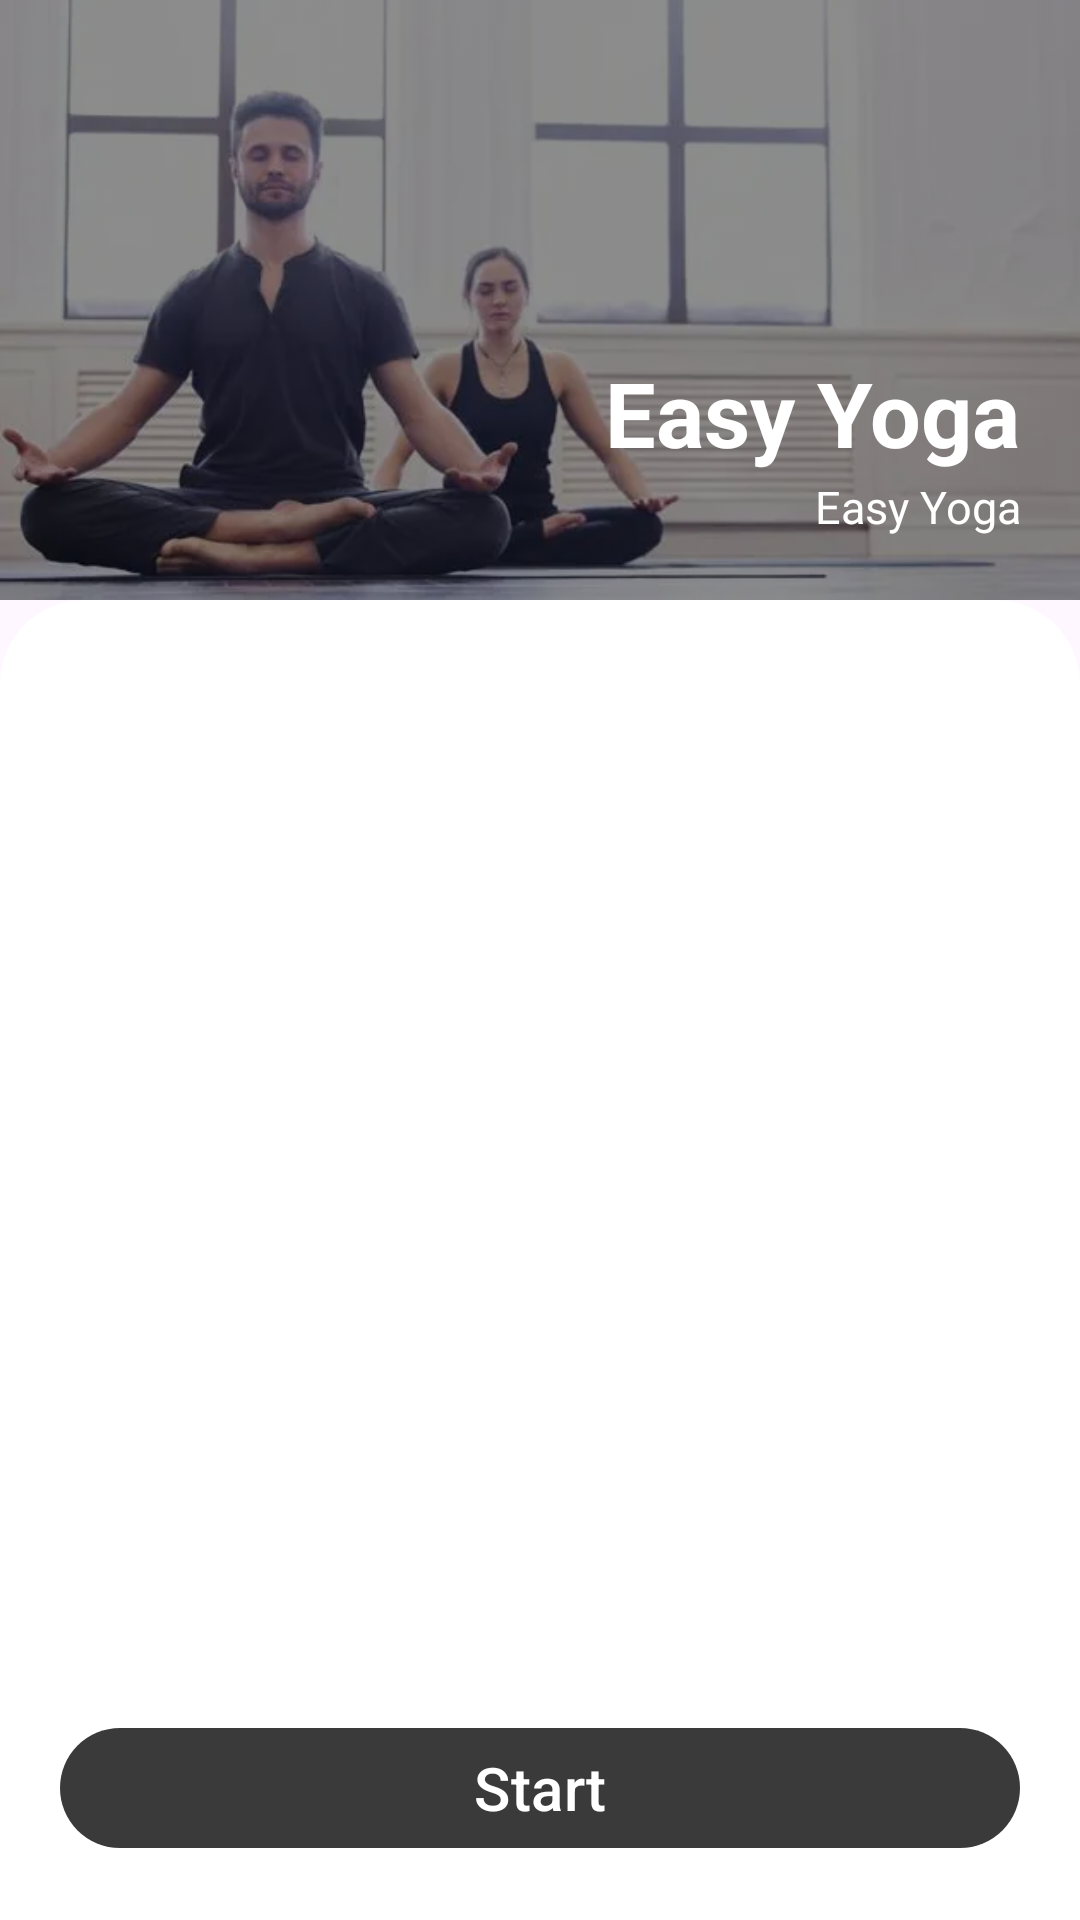

Reconstruct the res/layout file that produces this screen, plus the resources it refers to.
<!-- AndroidManifest.xml: application theme MyTheme -->
<!-- res/layout/fragment_per_day_exercises.xml -->
<?xml version="1.0" encoding="utf-8"?>
<androidx.coordinatorlayout.widget.CoordinatorLayout xmlns:android="http://schemas.android.com/apk/res/android"
    xmlns:app="http://schemas.android.com/apk/res-auto"
    xmlns:tools="http://schemas.android.com/tools"
    android:layout_width="match_parent"
    android:layout_height="match_parent"
    android:background="@drawable/background"
    tools:context=".fragments.PerDayExercisesFragment">

    <com.google.android.material.appbar.AppBarLayout
        android:layout_width="match_parent"
        android:layout_height="wrap_content"
        android:background="@drawable/background">

        <com.google.android.material.appbar.CollapsingToolbarLayout
            android:layout_width="match_parent"
            android:layout_height="wrap_content"
            android:background="@android:color/transparent"
            app:contentScrim="@color/gray"
            app:layout_scrollFlags="scroll|exitUntilCollapsed">

            <androidx.constraintlayout.widget.ConstraintLayout
                android:layout_width="match_parent"
                android:layout_height="200dp"
                app:layout_collapseMode="parallax">

                <ImageView
                    android:id="@+id/perDayImageView"
                    android:layout_width="match_parent"
                    android:layout_height="match_parent"
                    android:contentDescription="@string/app_name"
                    android:scaleType="centerCrop"
                    android:src="@drawable/home_image"
                    android:tint="@color/level_color"
                    app:layout_constraintBottom_toBottomOf="parent"
                    app:layout_constraintEnd_toEndOf="parent"
                    app:layout_constraintStart_toStartOf="parent"
                    app:layout_constraintTop_toTopOf="parent"
                    tools:ignore="UseAppTint" />

                <TextView
                    android:id="@+id/perDayText"
                    android:layout_width="match_parent"
                    android:layout_height="wrap_content"
                    android:layout_marginTop="75dp"
                    android:layout_marginEnd="20dp"
                    android:text="@string/app_name"
                    android:textAlignment="textEnd"
                    android:textColor="@color/white"
                    android:textSize="30sp"
                    android:textStyle="bold"
                    app:layout_constraintBottom_toBottomOf="parent"
                    app:layout_constraintLeft_toLeftOf="parent"
                    app:layout_constraintRight_toRightOf="parent"
                    app:layout_constraintTop_toTopOf="parent" />

                <TextView
                    android:id="@+id/perDayDuration"
                    android:layout_width="match_parent"
                    android:layout_height="wrap_content"
                    android:layout_marginEnd="20dp"
                    android:layout_marginBottom="20dp"
                    android:text="@string/app_name"
                    android:textAlignment="textEnd"
                    android:textColor="@color/white"
                    android:textSize="15sp"
                    app:layout_constraintBottom_toBottomOf="parent"
                    app:layout_constraintLeft_toLeftOf="parent"
                    app:layout_constraintRight_toRightOf="parent"
                    app:layout_constraintTop_toBottomOf="@id/perDayText" />

            </androidx.constraintlayout.widget.ConstraintLayout>

            <androidx.appcompat.widget.Toolbar
                android:layout_width="match_parent"
                android:layout_height="20dp"
                app:layout_collapseMode="pin" />

        </com.google.android.material.appbar.CollapsingToolbarLayout>

    </com.google.android.material.appbar.AppBarLayout>

    <androidx.core.widget.NestedScrollView
        android:layout_width="match_parent"
        android:layout_height="match_parent"
        android:background="@drawable/home_background"
        android:fadingEdgeLength="20dp"
        android:requiresFadingEdge="vertical"
        app:layout_behavior="com.google.android.material.appbar.AppBarLayout$ScrollingViewBehavior">

        <LinearLayout
            android:layout_width="match_parent"
            android:layout_height="match_parent"
            android:orientation="vertical">

            <ImageView
                android:id="@+id/restImageView"
                android:layout_width="wrap_content"
                android:layout_height="wrap_content"
                android:layout_gravity="center"
                android:layout_marginTop="100dp"
                android:contentDescription="@string/rest"
                android:minWidth="100dp"
                android:minHeight="100dp"
                android:src="@drawable/ic_baseline_coffee_24"
                android:visibility="gone" />

            <TextView
                android:id="@+id/restTextView"
                android:layout_width="match_parent"
                android:layout_height="wrap_content"
                android:gravity="center"
                android:text="@string/your_body_and_muscles_need_to_get_some_rest"
                android:textColor="@color/dark_gray"
                android:textSize="20sp"
                android:textStyle="bold"
                android:visibility="gone" />

            <androidx.recyclerview.widget.RecyclerView
                android:id="@+id/perDayRecV"
                android:layout_width="match_parent"
                android:layout_height="match_parent"
                app:layout_constraintLeft_toLeftOf="parent"
                app:layout_constraintRight_toRightOf="parent"
                app:layout_constraintTop_toTopOf="parent"
                tools:listitem="@layout/exercise_layout" />

            <View
                android:layout_width="match_parent"
                android:layout_height="100dp" />

        </LinearLayout>

    </androidx.core.widget.NestedScrollView>

    <com.google.android.material.button.MaterialButton
        android:id="@+id/exerciseStartButton"
        android:layout_width="match_parent"
        android:layout_height="wrap_content"
        android:layout_gravity="bottom"
        android:layout_margin="20dp"
        android:text="@string/start"
        android:textSize="20sp" />

</androidx.coordinatorlayout.widget.CoordinatorLayout>
<!-- res/layout/exercise_layout.xml (included above) -->
<?xml version="1.0" encoding="utf-8"?>
<com.google.android.material.card.MaterialCardView xmlns:android="http://schemas.android.com/apk/res/android"
    xmlns:app="http://schemas.android.com/apk/res-auto"
    android:layout_width="match_parent"
    android:layout_height="wrap_content"
    android:layout_margin="20dp"
    android:backgroundTint="@color/gray"
    app:cardElevation="5dp"
    app:cardMaxElevation="7dp"
    app:strokeColor="@color/gray">

    <LinearLayout
        android:layout_width="match_parent"
        android:layout_height="wrap_content">

        <com.google.android.material.circularreveal.cardview.CircularRevealCardView
            android:layout_width="wrap_content"
            android:layout_height="wrap_content"
            app:cardElevation="5dp"
            app:cardMaxElevation="7dp"
            app:cardPreventCornerOverlap="true"
            app:cardUseCompatPadding="true"
            app:strokeColor="@android:color/transparent">

            <ImageView
                android:id="@+id/exerciseImageView"
                android:layout_width="wrap_content"
                android:layout_height="wrap_content"
                android:contentDescription="@string/app_name"
                android:minWidth="80dp"
                android:minHeight="80dp"
                android:scaleType="centerCrop" />

        </com.google.android.material.circularreveal.cardview.CircularRevealCardView>

        <LinearLayout
            android:layout_width="match_parent"
            android:layout_height="match_parent"
            android:gravity="center_vertical"
            android:orientation="vertical"
            android:padding="20dp">

            <TextView
                android:id="@+id/exerciseName"
                android:layout_width="wrap_content"
                android:layout_height="wrap_content"
                android:text="@string/exercise_name"
                android:textSize="18sp"
                android:textStyle="bold" />

            <TextView
                android:id="@+id/exerciseDuration"
                android:layout_width="wrap_content"
                android:layout_height="wrap_content"
                android:layout_marginTop="5dp"
                android:text="@string/duration"
                android:textSize="16sp" />

        </LinearLayout>

    </LinearLayout>

</com.google.android.material.card.MaterialCardView>
<!-- resources referenced by this layout -->
<resources>
  <color name="dark_gray">#3A3A3A</color>
  <color name="gray">#EFEAEF</color>
  <color name="level_color">#73000000</color>
  <color name="white">#FFFFFF</color>
  <!-- drawable home_background (drawable) -->
  <?xml version="1.0" encoding="utf-8"?>
  <selector xmlns:android="http://schemas.android.com/apk/res/android">
      <item>
          <shape android:shape="rectangle">
              <corners android:topLeftRadius="28dp" android:topRightRadius="28dp" />
              <solid android:color="@color/white" />
              <size android:width="100dp" android:height="50dp" />
          </shape>
      </item>
  </selector>
  <!-- drawable home_image: webp bitmap (drawable-v24, 11274 bytes) -->
  <!-- drawable ic_baseline_coffee_24 (drawable) -->
  <vector android:height="50dp" android:tint="@color/dark_gray"
      android:viewportHeight="24" android:viewportWidth="24"
      android:width="50dp" xmlns:android="http://schemas.android.com/apk/res/android">
      <path android:fillColor="@android:color/white" android:pathData="M18.5,3H6C4.9,3 4,3.9 4,5v5.71c0,3.83 2.95,7.18 6.78,7.29c3.96,0.12 7.22,-3.06 7.22,-7v-1h0.5c1.93,0 3.5,-1.57 3.5,-3.5S20.43,3 18.5,3zM16,5v3H6V5H16zM18.5,8H18V5h0.5C19.33,5 20,5.67 20,6.5S19.33,8 18.5,8zM4,19h16v2H4V19z"/>
  </vector>
  <string name="app_name">Easy Yoga</string>
  <string name="duration">Duration</string>
  <string name="exercise_name">Exercise name</string>
  <string name="rest">Rest</string>
  <string name="start">Start</string>
  <string name="your_body_and_muscles_need_to_get_some_rest">Your body and muscles need to get some rest</string>
  <style name="MyTheme" parent="Theme.Material3.DayNight.NoActionBar">
          
          <item name="colorPrimary">@color/dark_gray</item>
          <item name="colorPrimaryVariant">@color/gray</item>
          <item name="colorPrimaryDark">@color/gray</item>
          <item name="colorOnPrimary">@color/white</item>
          
          <item name="colorSecondary">@color/gray</item>
          <item name="colorSecondaryVariant">@color/gray</item>
          <item name="colorOnSecondary">@color/black</item>
          
          <item name="android:statusBarColor">@color/gray</item>
          
          <item name="colorAccent">@color/dark_gray</item>
          <item name="android:textColorPrimary">@color/dark_gray</item>
          <item name="android:navigationBarColor">@color/gray</item>
          <item name="android:windowLightStatusBar" tools:targetApi="27">true</item>
          <item name="android:windowLightNavigationBar" tools:targetApi="27">true</item>
          <item name="android:windowDisablePreview">true</item>
      </style>
  <color name="black">#FF000000</color>
</resources>
